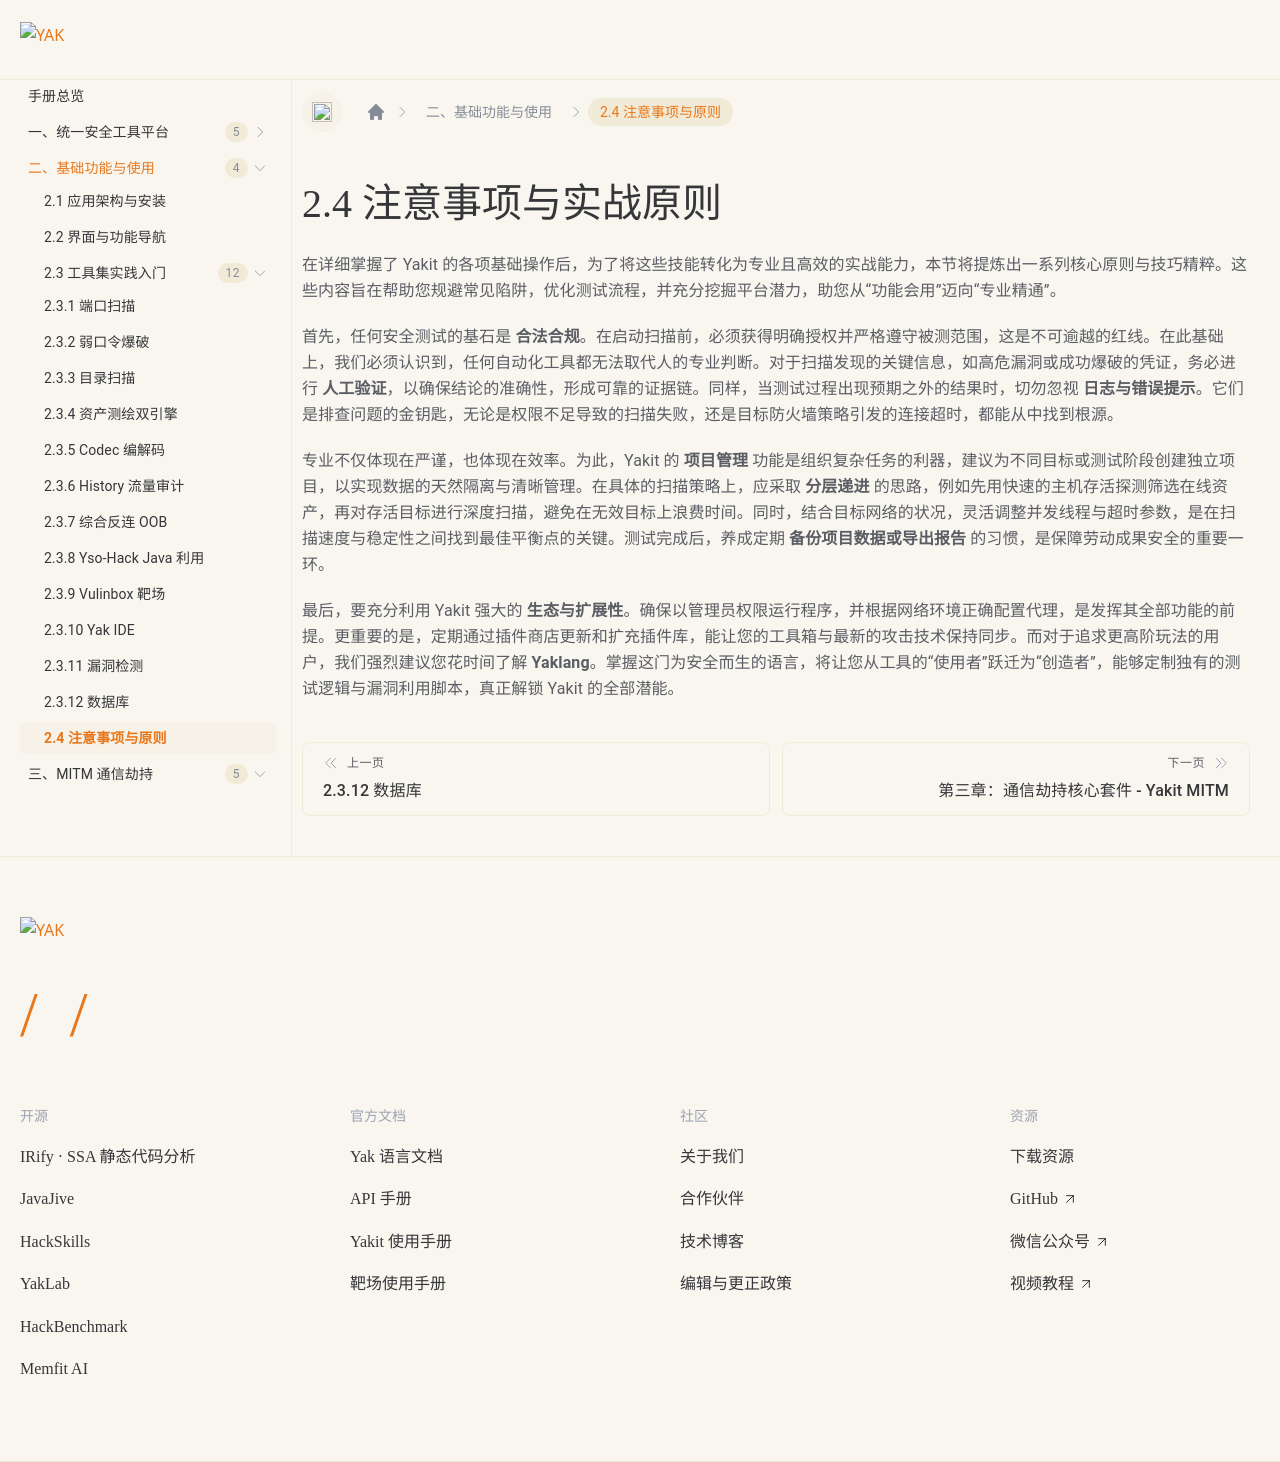

repository: yaklang/yaklang.github.io · page: products/chapter-2/2-4/index.html · generator: docusaurus

---
sidebar_position: 4
sidebar_label: "2.4 注意事项与原则"
---

# 2.4 注意事项与实战原则

在详细掌握了 Yakit 的各项基础操作后，为了将这些技能转化为专业且高效的实战能力，本节将提炼出一系列核心原则与技巧精粹。这些内容旨在帮助您规避常见陷阱，优化测试流程，并充分挖掘平台潜力，助您从“功能会用”迈向“专业精通”。

首先，任何安全测试的基石是 **合法合规**。在启动扫描前，必须获得明确授权并严格遵守被测范围，这是不可逾越的红线。在此基础上，我们必须认识到，任何自动化工具都无法取代人的专业判断。对于扫描发现的关键信息，如高危漏洞或成功爆破的凭证，务必进行 **人工验证**，以确保结论的准确性，形成可靠的证据链。同样，当测试过程出现预期之外的结果时，切勿忽视 **日志与错误提示**。它们是排查问题的金钥匙，无论是权限不足导致的扫描失败，还是目标防火墙策略引发的连接超时，都能从中找到根源。

专业不仅体现在严谨，也体现在效率。为此，Yakit 的 **项目管理** 功能是组织复杂任务的利器，建议为不同目标或测试阶段创建独立项目，以实现数据的天然隔离与清晰管理。在具体的扫描策略上，应采取 **分层递进** 的思路，例如先用快速的主机存活探测筛选在线资产，再对存活目标进行深度扫描，避免在无效目标上浪费时间。同时，结合目标网络的状况，灵活调整并发线程与超时参数，是在扫描速度与稳定性之间找到最佳平衡点的关键。测试完成后，养成定期 **备份项目数据或导出报告** 的习惯，是保障劳动成果安全的重要一环。

最后，要充分利用 Yakit 强大的 **生态与扩展性**。确保以管理员权限运行程序，并根据网络环境正确配置代理，是发挥其全部功能的前提。更重要的是，定期通过插件商店更新和扩充插件库，能让您的工具箱与最新的攻击技术保持同步。而对于追求更高阶玩法的用户，我们强烈建议您花时间了解 **Yaklang**。掌握这门为安全而生的语言，将让您从工具的“使用者”跃迁为“创造者”，能够定制独有的测试逻辑与漏洞利用脚本，真正解锁 Yakit 的全部潜能。
